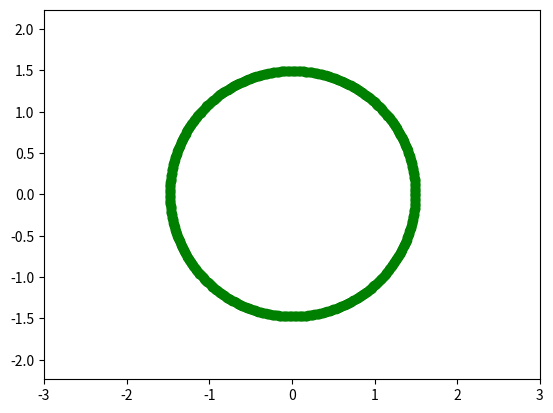

Write Python code to recreate this figure.
from matplotlib.animation import FuncAnimation
import matplotlib.pyplot as plt
import numpy as np
 
 
def circle_move(R, vx0, vy0, time):
    x0 = vx0
    y0 = vy0
    alpha = np.arange(0, 2*np.pi, 0.01)
    x = x0 + R*np.cos(alpha) * time * 0.03
    y = y0 + R*np.sin(alpha) * time * 0.03
    return x, y
 

def animate(i):
    ball.set_data(circle_move(R=0.5, vx0=0.01, vy0=0.01, time=i))
                                                
 
if __name__ == '__main__':
 
    fig, ax = plt.subplots()
    ball, = plt.plot([], [], 'o', color='g', label='Ball')
 
    edge = 3
    plt.axis('equal')
    ax.set_xlim(-edge, edge)
    ax.set_ylim(-edge, edge)
    
    ani = FuncAnimation(fig,
                        animate,
                        frames=100,
                        interval=30
                       )
 
    ani.save('Test_2.gif') 